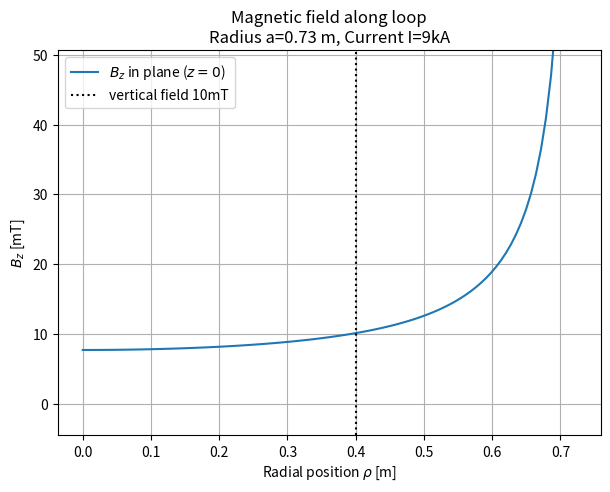

The script that saved this image:
import numpy as np
import matplotlib.pyplot as plt
from scipy.constants import mu_0
from scipy.special import ellipk, ellipe

# Parameters
a = 0.73  # loop radius [m]
# according to https://golem.fjfi.cvut.cz/wiki/Tokamak/ToroidalMagneticFieldCoils/Characteristics/TF%20coils%20cross%20section.png

B_t = 0.5 # T
R = 0.4 # m
N_COILS = 28
N_WINDNGS = 4 # NOT SURE WHAT THE ACTUAL VALUE IS OLD TM1 HAD 8, SO 4 COSERVATIVE OVERESTIMATE FOR CURRENT
              # https://golem.fjfi.cvut.cz/wiki/History/CASTOR/Tomakak%20TM-1-MH%20Ustavni%20zprava%20UFP%2035l77.pdf

## estimate current in B_t coils from selenoid equation
I = B_t * 2*np.pi* R / (mu_0 * N_COILS * N_WINDNGS)

print(f'B_t current {I/1e3:.2f}kA')


def Bz(rho, z, a, I):
    """
    Compute Bz from coil loop: Eq. (25) NASA report 
    https://ntrs.nasa.gov/api/citations/20140002333/downloads/20140002333.pdf
    
    Parameters
    ----------
    rho : float or array
        Radial distance from loop axis [m]
    z : float or array
        Height above loop plane [m]
    a : float
        Loop radius [m]
    I : float
        Current [A]
    """
    rho = np.asarray(rho, dtype=float)
    z = np.asarray(z, dtype=float)
    
    alpha2 = (a - rho)**2 + z**2
    beta2 = (a + rho)**2 + z**2
    beta = np.sqrt(beta2)
    
    m = 1 - alpha2 / beta2
    K = ellipk(m)
    E = ellipe(m)
    
    C = mu_0 * I / np.pi
    Bz = (C / (2 * alpha2 * beta)) * ((a**2 - rho**2 - z**2) * E + alpha2 * K)
    return Bz

rhos = np.linspace(0, a*0.99, 100)
zs = np.zeros_like(rhos)
Bz_vals = Bz(rhos,zs, a, I)

Bz_vals_Plasma_Center = Bz_vals[np.argmin(np.abs(rhos-0.4))]

# Plot
plt.figure(figsize=(7,5))
plt.plot(rhos, Bz_vals*1e3, label=r"$B_z$ in plane ($z=0$)")

plt.xlabel(r"Radial position $\rho$ [m]")
plt.ylabel(r"$B_z$ [mT]")
plt.title(f"Magnetic field along loop\nRadius a={a} m, Current I={I/1e3:.0f}kA")
plt.grid(True)
plt.ylim(top = 5e3*Bz_vals_Plasma_Center)
plt.axvline(0.4, label = f'vertical field {Bz_vals_Plasma_Center*1e3:.0f}mT', color = 'k', ls = ':')
plt.legend()
plt.savefig('MgFieldFromUcompensatedBRloop.png')
plt.show()
